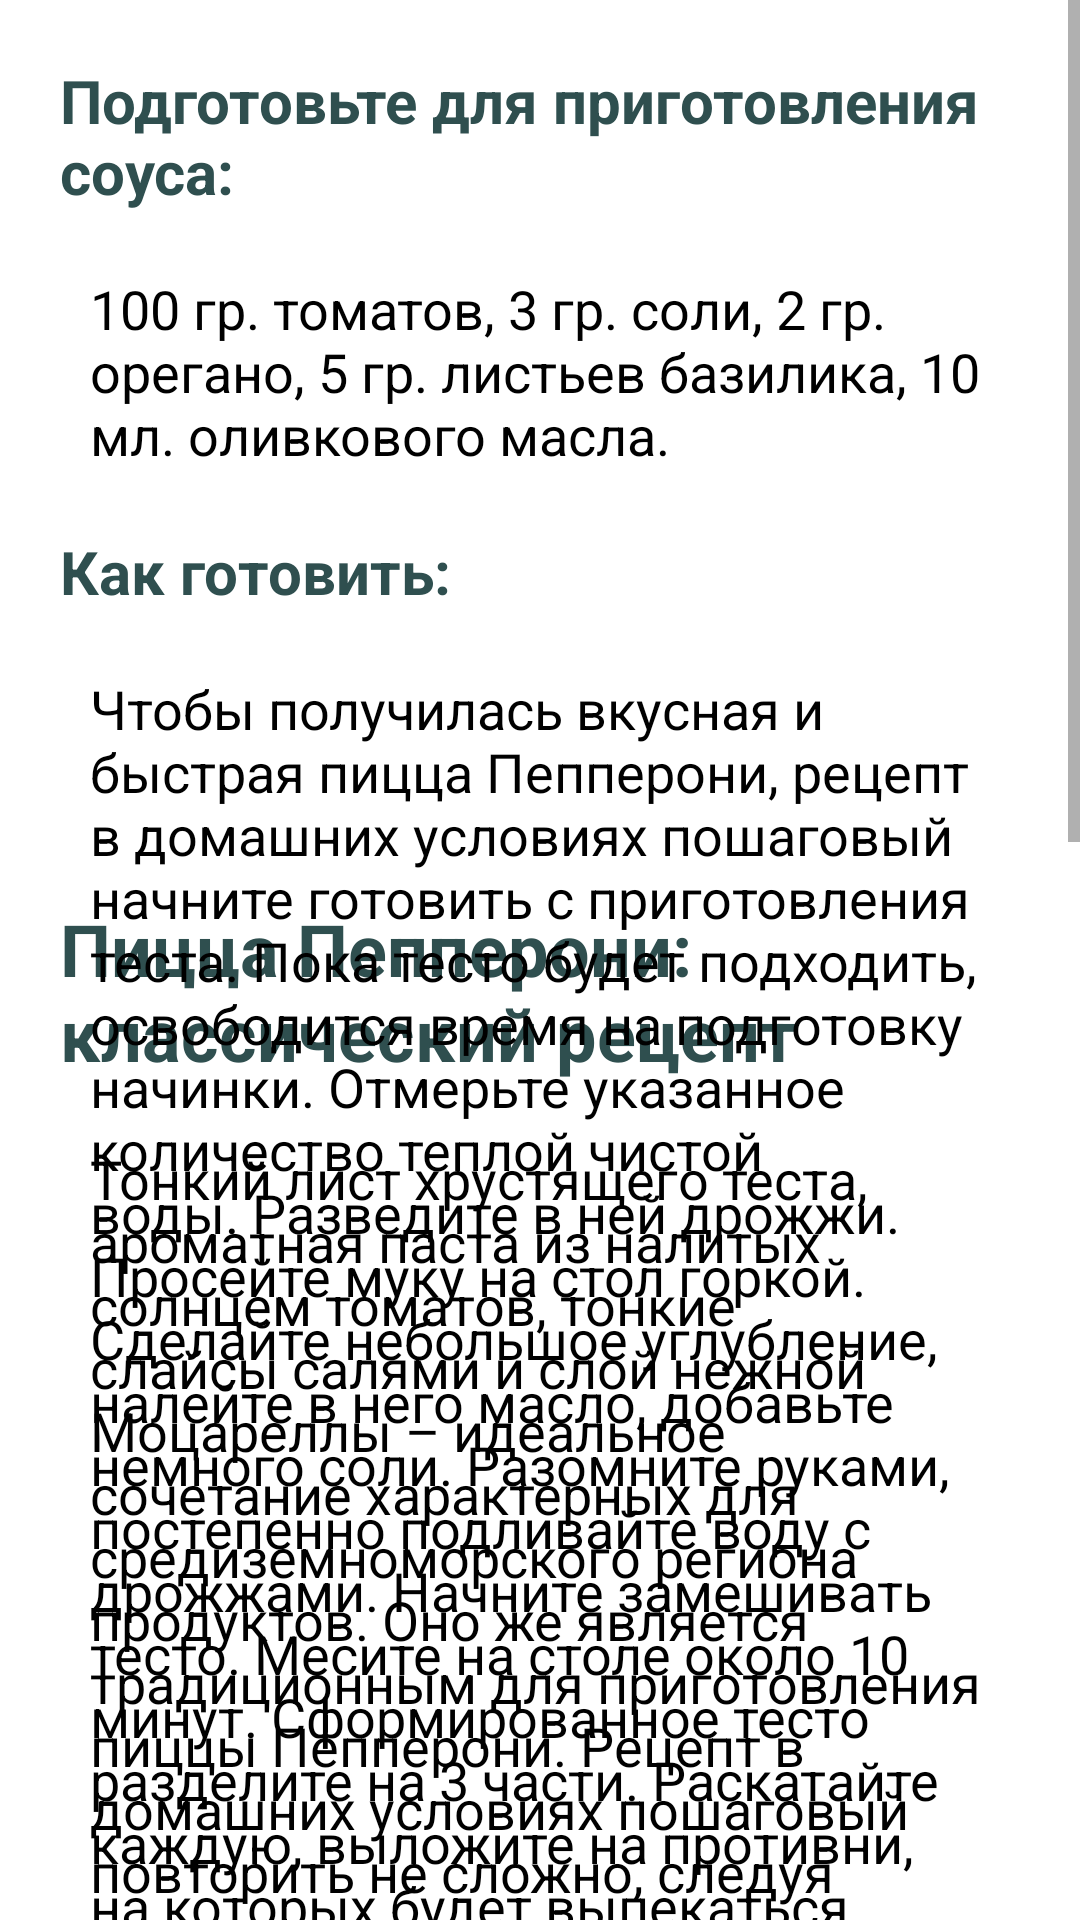

Reconstruct the res/layout file that produces this screen, plus the resources it refers to.
<!-- AndroidManifest.xml: application theme Theme.DeliveryOfProducts -->
<!-- res/layout/activity_main6.xml -->
<?xml version="1.0" encoding="utf-8"?>
<androidx.constraintlayout.widget.ConstraintLayout xmlns:android="http://schemas.android.com/apk/res/android"
    xmlns:app="http://schemas.android.com/apk/res-auto"
    xmlns:tools="http://schemas.android.com/tools"
    android:layout_width="match_parent"
    android:layout_height="match_parent"
    tools:context=".MainActivity6"
    android:backgroundTint="#F0E68C">


    <ScrollView
        android:layout_width="match_parent"
        android:layout_height="wrap_content"
        app:layout_constraintEnd_toEndOf="parent"
        app:layout_constraintStart_toStartOf="parent"
        tools:ignore="MissingConstraints">

        <RelativeLayout
            android:layout_width="match_parent"
            android:layout_height="wrap_content"
            android:layout_below="@id/imageView4">

            <ImageView
                android:id="@+id/imageView4"
                android:layout_width="match_parent"
                android:layout_height="300dp"
                app:srcCompat="@drawable/pizzatwo" />

            <TextView
                android:id="@+id/textView7"
                android:layout_width="wrap_content"
                android:layout_height="wrap_content"
                android:layout_marginLeft="20dp"
                android:layout_marginRight="20dp"
                android:text="Пицца Пепперони: классический рецепт"
                android:textColor="#2F4F4F"
                android:textSize="24sp"
                android:textStyle="bold"
                android:layout_below="@id/imageView4"
                />


            <TextView
                android:id="@+id/textView6"
                android:layout_width="500dp"
                android:layout_height="wrap_content"
                android:text="Тонкий лист хрустящего теста, ароматная паста из налитых солнцем томатов, тонкие слайсы салями и слой нежной Моцареллы – идеальное сочетание характерных для средиземноморского региона продуктов. Оно же является традиционным для приготовления пиццы Пепперони. Рецепт в домашних условиях пошаговый повторить не сложно, следуя простым рекомендациям."
                android:textAlignment="textStart"
                android:textColor="@color/black"
                android:textSize="18sp"
                android:textStyle="normal"
                android:layout_marginStart="30dp"
                android:layout_marginEnd="30dp"
                android:layout_below="@id/textView7"
                android:layout_marginTop="20dp"/>


            <TextView
                android:id="@+id/textView9"
                android:layout_width="wrap_content"
                android:layout_height="wrap_content"
                android:layout_marginLeft="20dp"
                android:text="Подготовьте для замеса теста:"
                android:textColor="#2F4F4F"
                android:textSize="20sp"
                android:textStyle="bold"
                app:layout_constraintLeft_toLeftOf="parent"
                app:layout_constraintTop_toBottomOf="@id/imageView4"
                android:layout_below="@id/textView6"
                android:layout_marginTop="20dp"/>

            <TextView
                android:id="@+id/textView10"
                android:layout_width="500dp"
                android:layout_height="wrap_content"
                android:text="450 гр. муки пшеничной, 2 гр. дрожжей, 30 мл. оливкового масла, 230 мл. воды, 2 гр. соли."
                android:textAlignment="textStart"
                android:textColor="@color/black"
                android:textSize="18sp"
                android:textStyle="normal"
                android:layout_marginStart="30dp"
                android:layout_marginEnd="30dp"
                android:layout_below="@id/textView9"
                android:layout_marginTop="20dp"/>

            <TextView
                android:id="@+id/textView11"
                android:layout_width="wrap_content"
                android:layout_height="wrap_content"
                android:layout_marginLeft="20dp"
                android:text="Подготовьте для приготовления пиццы:"
                android:textColor="#2F4F4F"
                android:textSize="20sp"
                android:textStyle="bold"
                android:layout_below="@id/textView10"
                android:layout_marginTop="20dp"/>


                android:id="@+id/textView12"
                android:layout_width="500dp"
                android:layout_height="wrap_content"
                android:layout_below="@id/textView11"
                android:layout_marginStart="30dp"
                android:layout_marginEnd="30dp"
                android:layout_marginTop="20dp"
                android:text="250 гр. теста для пиццы, 170 гр. салями Пепперони, 170 гр. сыра Моцарелла, 100 мл. томатного соуса, 10 мл. оливкового масла."
                android:textAlignment="textStart"
                android:textColor="@color/black"
                android:textSize="18sp"
                android:textStyle="normal" />


            <TextView
                android:id="@+id/textView13"
                android:layout_width="wrap_content"
                android:layout_height="wrap_content"
                android:layout_marginLeft="20dp"
                android:text="Подготовьте для приготовления соуса:"
                android:textColor="#2F4F4F"
                android:textSize="20sp"
                android:textStyle="bold"
                android:layout_below="@id/textView12"
                android:layout_marginTop="20dp"/>

            <TextView
                android:id="@+id/textView14"
                android:layout_width="500dp"
                android:layout_height="wrap_content"
                android:text="100 гр. томатов, 3 гр. соли, 2 гр. орегано, 5 гр. листьев базилика, 10 мл. оливкового масла."
                android:textAlignment="textStart"
                android:textColor="@color/black"
                android:textSize="18sp"
                android:textStyle="normal"
                android:layout_marginStart="30dp"
                android:layout_marginEnd="30dp"
                android:layout_below="@id/textView13"
                android:layout_marginTop="20dp"/>

            <TextView
                android:id="@+id/textView15"
                android:layout_width="wrap_content"
                android:layout_height="wrap_content"
                android:layout_marginLeft="20dp"
                android:text="Как готовить:"
                android:textColor="#2F4F4F"
                android:textSize="20sp"
                android:textStyle="bold"
                android:layout_below="@id/textView14"
                android:layout_marginTop="20dp"/>

            <TextView
                android:id="@+id/textView16"
                android:layout_width="500dp"
                android:layout_height="wrap_content"
                android:text="Чтобы получилась вкусная и быстрая пицца Пепперони, рецепт в домашних условиях пошаговый начните готовить с приготовления теста. Пока тесто будет подходить, освободится время на подготовку начинки.
Отмерьте указанное количество теплой чистой воды. Разведите в ней дрожжи.
Просейте муку на стол горкой. Сделайте небольшое углубление, налейте в него масло, добавьте немного соли. Разомните руками, постепенно подливайте воду с дрожжами. Начните замешивать тесто. Месите на столе около 10 минут.
Сформированное тесто разделите на 3 части. Раскатайте каждую, выложите на противни, на которых будет выпекаться пицца Пепперони. Рецепт в домашних условиях пошаговый продолжите подготовкой начинки.
Для томатного соуса используйте свежие листья базилика. Промойте, просушите их, мелко нарежьте.
В чашу блендера выложите томаты. Если получится отмерить чуть больше, не стоит половинить, используйте целый томат.
Добавьте оливковое масло, базилик, соль и орегано. Измельчите ингредиенты блендером.
Салями порежьте тонкими слайсами.
Сыр нарежьте тонко или потрите на терке.
Теперь расскажем, как формируется пицца Пепперони. Рецепт с фото наглядно демонстрирует вид продукта. А готовится это так: пласт теста смазываем обильно приготовленным в блендере томатным соусом. Сверху на соус выкладывается сыр. На слой сыра кладется по поверхности салями.
Запекают блюдо в специальных печах при температуре 400 градусов. Узнать такое приготовление легко по характерным обуглившимся участкам. Но поскольку мы готовим в домашних условиях, используйте разогретую духовку до 210 градусов."
                android:textAlignment="textStart"
                android:textColor="@color/black"
                android:textSize="18sp"
                android:textStyle="normal"
                android:layout_marginStart="30dp"
                android:layout_marginEnd="30dp"
                android:layout_below="@id/textView15"
                android:layout_marginTop="20dp"/>

            <Button
                android:id="@+id/button3"
                android:layout_width="wrap_content"
                android:layout_height="wrap_content"
                android:layout_below="@id/textView16"
                android:layout_marginLeft="30dp"
                android:layout_marginTop="20dp"
                android:layout_marginBottom="30dp"
                android:backgroundTint="#2F4F4F"
                android:onClick="ClickGl"
                android:text="Вернуться на главную" />


        </RelativeLayout>

    </ScrollView>
</androidx.constraintlayout.widget.ConstraintLayout>
<!-- resources referenced by this layout -->
<resources>
  <style name="Theme.DeliveryOfProducts" parent="Theme.MaterialComponents.DayNight.DarkActionBar">
          
          <item name="colorPrimary">@color/purple_500</item>
          <item name="colorPrimaryVariant">@color/purple_700</item>
          <item name="colorOnPrimary">@color/white</item>
          
          <item name="colorSecondary">@color/teal_200</item>
          <item name="colorSecondaryVariant">@color/teal_700</item>
          <item name="colorOnSecondary">@color/black</item>
          
          <item name="android:statusBarColor" tools:targetApi="l">?attr/colorPrimaryVariant</item>
          
      </style>
  <!-- not gathered from this repository: default colours our renderer supplied (Android Studio template values) -->
  <color name="purple_500">#FF6200EE</color>
  <color name="purple_700">#FF3700B3</color>
  <color name="teal_200">#FF03DAC5</color>
  <color name="teal_700">#FF018786</color>
  <color name="black">#FF000000</color>
  <color name="white">#FFFFFFFF</color>
</resources>
